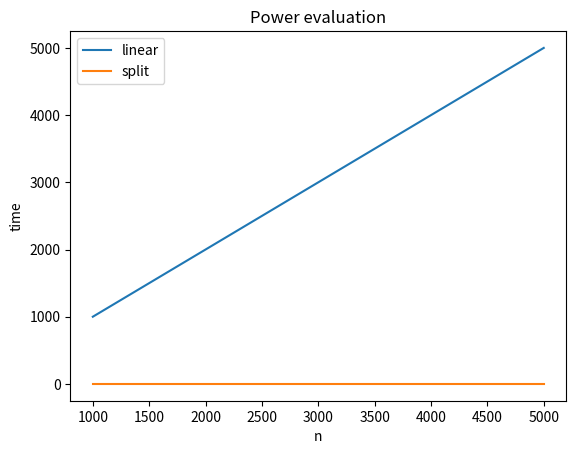

Write the Python code that produced this figure.
# Algorithm and data structures 




def powers () : 
    
    def measure_time (func, ** kwargs) :
        import time
        times = []
        for n in kwargs['ns'] :
            x = kwargs['x']
            start = time.time()
            func (x, n)
            stop = time.time()
            elapsed = stop - start
            times.append (elapsed)
        return ns, times 


    def power_linear (x, n) : 
        result = 1 
        for i in range (n) : 
            result *= x
        return result 

    def power_split (x, n) : 
        if n == 0 : 
            return 1
        if n == 1 : 
            return x
        if n % 2 == 0 : 
            return power_split(x * x, n // 2)
        else : 
            return x * power_split (x * x, n // 2)


    x = 1.000000000001
    # Create a list of n values:
    ns = [ 1000, 2000, 3000, 4000, 5000]

    power_linear_time = measure_time (power_linear, ns = ns, x = x)
    power_split_time  = measure_time (power_split,  ns = ns, x = x)

    # plot the results
    import matplotlib.pyplot as plt 
    plt.plot(ns, power_linear_time[0], label = 'linear')
    plt.plot(ns, power_split_time[1],  label = 'split')
    plt.xlabel('n')
    plt.ylabel('time')
    plt.title('Power evaluation')
    plt.legend()
    plt.show()

if __name__ == "__main__" : 
    powers()

